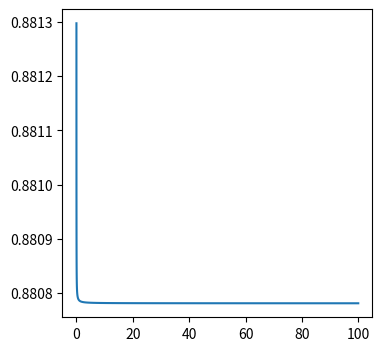

Write the Python code that produced this figure. (Note: this script raises an exception after producing the figure.)
import numpy
import matplotlib.pyplot as plt
from scipy.integrate import odeint


r_0 = 10**3
n_v_0 = 10**7
n_s_0 = 0

state_spores_0 = [r_0, n_v_0, n_s_0]
state_0 = [r_0, n_v_0]

r_max = 2
k = 3.2*r_0

s = 10**-7
sigma = 0.282*k
d_max = 1

k_spore = 300.2*r_0
r_max_spore = 1/8

y_v = 10**6 # (maybe)
#(4*10**10)/ (2*10**9) = 20, spore formation is 20X more efficient than cell formation
#y_s = 20*y_v

# when the growth cycle ends and CFUs are sampled
t_final = 24





def growth_cycle(state, t, y_s):

    #y_s = params[0]
    
    r, n_v = state

    if r < 0:
        r == 0
     
    g_r = r_max * (r/(r+k))

    dr = -1 * (1/y_v)*g_r*n_v 
    dn_v = n_v*g_r 
     
    return [dr, dn_v]


def growth_cycle_spores(state, t, y_s):

    #y_s = params[0]
    
    r, n_v, n_s = state

    if r < 0:
        r == 0
     
    g_r = r_max * (r/(r+k))
    f_r = d_max/ (1 + numpy.exp(s*(r-sigma)))
    g_spore_r = r_max_spore * r/(r+k_spore)
    #g_spore_r = 1

    dr = -1 * (1/y_v)*g_r*n_v  -1 * (1/y_s)*f_r*g_spore_r*n_v
    dn_v = n_v*g_r - n_v*f_r*g_spore_r
    dn_s = 0 + n_v*f_r
     
    return [dr, dn_v, dn_s]




t = numpy.arange(0.0, t_final, 0.1)
 



atp_ratio_range = numpy.logspace(-2, 2,  num=50, endpoint=True, base=10.0)

spore_efficiency_all = []

for a in atp_ratio_range:
    
    # 
    y_s = a*y_v

    #params = (y_s)

    result = odeint(growth_cycle_spores, state_spores_0, t, args=(y_s,))
    #print(result[:,0])

    # find point where resources are depleted 
    #print(sum(result[:,0]<=0))
    #t_idx_final = numpy.argmax(result[:,0]<=0) -1
    #print(t_idx_final)

    #if t_idx_final == 0:
    #    t_idx_final = -1

    #print(r)
    #r_final, n_v_final, n_s_final =  result[t_idx_final,:]
    r_final, n_v_final, n_s_final =  result[len(t)-1,:]

    #print(min(result[:,0]))

    spore_efficiency_t = result[:,2] / (result[:,1] + result[:,2])

    #print(r_final)
    spore_efficiency = n_s_final/(n_s_final+n_v_final)


    spore_efficiency_all.append(spore_efficiency)



fig, ax = plt.subplots(figsize=(4,4))
ax.plot(atp_ratio_range, spore_efficiency_all)
ax.set_xscale('log', basex=10)
ax.set_xlabel("Ratio of cell vs. spore ATP costs, " + r'$  \frac{\mathrm{ATP}_{\mathrm{cell}} }{ \mathrm{ATP}_{\mathrm{spore}}  }$', fontsize = 9)
ax.set_ylabel("Sporulation efficiency ", fontsize = 9)
ax.axvline(x=20, ls=':', label='Estimate from data', c='k')

ax.legend(loc='upper right', fontsize=7)

#fig.subplots_adjust(hspace=0.4, wspace=0.35)
fig_name = "/Users/<user>/GitHub/misc_analyses/test.png"
fig.savefig(fig_name, format='png', bbox_inches = "tight", pad_inches = 0.4, dpi = 600)
plt.close()




result_final = odeint(growth_cycle, state_0, t, args=(0.20,))


fig, ax = plt.subplots(figsize=(4,4))

ax.plot(t, result_final[:,0], c='r', label='Resource')
ax.plot(t, result_final[:,1], c='b', label='Vegetative')
#ax.plot(t, result_final[:,2], c='g', label='Spore')

ax.set_yscale('log', basey=10)

print(result_final[:,0])

fig_name = "/Users/<user>/GitHub/misc_analyses/trajectory_test.png"
fig.savefig(fig_name, format='png', bbox_inches = "tight", pad_inches = 0.4, dpi = 600)
plt.close()


